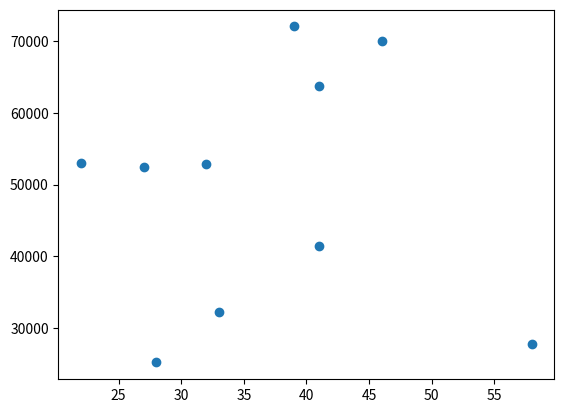

Reproduce this figure in Python.
# 8.1.7.scatter.py
# Program that makes a list called ages that has the same number random values as salaries(range:21 to 65)
# Make a scatter plot
# author Grainne Boyle

import numpy as np
import matplotlib.pyplot as plt

minSalary = 20000
maxSalary = 80000
numberofEntries = 10

np.random.seed(1)
salaries = np.random.randint(minSalary, maxSalary,numberofEntries)
ages = np.random.randint(low=21, high =65, size = numberofEntries) # Andrew does not like this, he prefers having absolute values set at the top

plt.scatter(ages,salaries) # this will be random
plt.show()